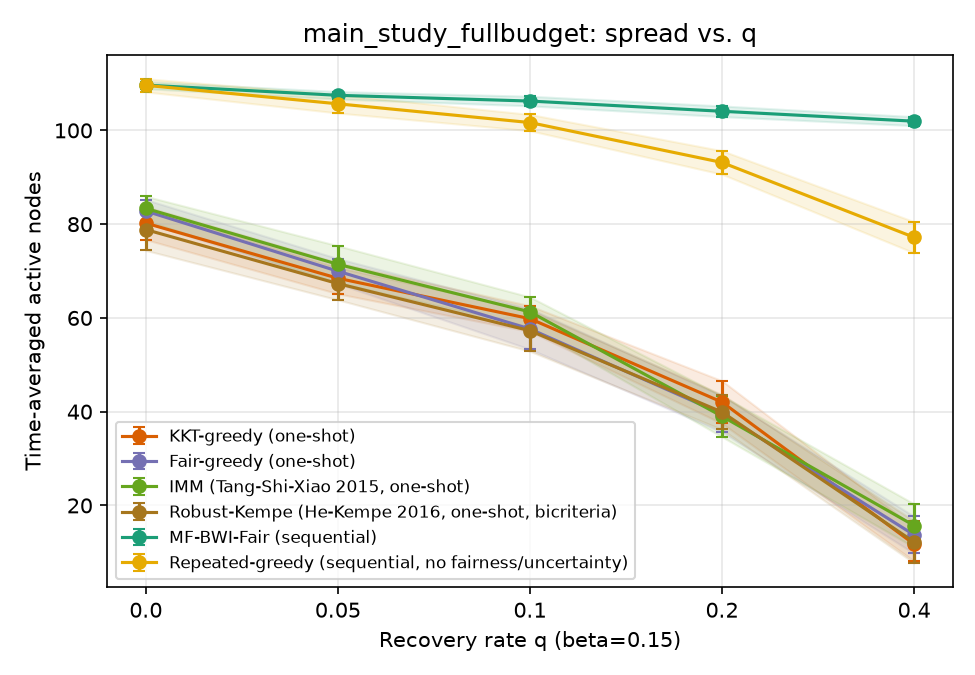

The data file committed next to this chart (first rows):
sweep, param, algorithm, trial, time_avg_spread, min_group_reach, runtime_s, n_seeds, round0_cost, group0_reach, group1_reach, group2_reach
q, 0.0, kkt_greedy, 0, 78.37, 0.5083, 0.01489, 20, 100, 0.5083, 0.5217, 0.7889
q, 0.0, fair_greedy, 0, 81.83, 0.5583, 0.01322, 20, 100, 0.5583, 0.6708, 0.7306
q, 0.0, imm, 0, 84.47, 0.4367, 0.01401, 20, 100, 0.4367, 0.73, 0.7756
q, 0.0, robust_kempe, 0, 83.63, 0.4917, 0.01429, 15, 75, 0.4917, 0.6358, 0.8061
q, 0.0, mf_bwi_fair, 0, 109.8, 0.89, 0.2001, , , 0.99, 0.9158, 0.89
q, 0.0, repeated_greedy, 0, 109, 0.8967, 7.644, , , 0.8967, 0.9067, 0.9139
q, 0.05, kkt_greedy, 0, 65.6, 0.3875, 0.01284, 20, 100, 0.4167, 0.3875, 0.6961
q, 0.05, fair_greedy, 0, 68.3, 0.4617, 0.01221, 20, 100, 0.4617, 0.5075, 0.6461
q, 0.05, imm, 0, 69.47, 0.4383, 0.01204, 20, 100, 0.4383, 0.5392, 0.6522
q, 0.05, robust_kempe, 0, 66.73, 0.3833, 0.01164, 15, 75, 0.5367, 0.3833, 0.6778
q, 0.05, mf_bwi_fair, 0, 107, 0.8717, 0.1861, , , 0.8717, 0.9125, 0.885
q, 0.05, repeated_greedy, 0, 108.4, 0.8867, 7.641, , , 0.94, 0.8867, 0.9022
q, 0.1, kkt_greedy, 0, 56.87, 0.3367, 0.01095, 20, 100, 0.3367, 0.3717, 0.5878
q, 0.1, fair_greedy, 0, 59.47, 0.395, 0.0107, 20, 100, 0.395, 0.4358, 0.5689
q, 0.1, imm, 0, 63.03, 0.3833, 0.01242, 20, 100, 0.3833, 0.48, 0.6028
q, 0.1, robust_kempe, 0, 65.63, 0.4583, 0.0119, 15, 75, 0.4583, 0.4842, 0.6183
q, 0.1, mf_bwi_fair, 0, 106.9, 0.8783, 0.2034, , , 0.8783, 0.9125, 0.88
q, 0.1, repeated_greedy, 0, 101.2, 0.8083, 7.354, , , 0.8083, 0.8633, 0.8422
q, 0.2, kkt_greedy, 0, 37.7, 0.1867, 0.009044, 20, 100, 0.1867, 0.1908, 0.4389
q, 0.2, fair_greedy, 0, 39.8, 0.2283, 0.009321, 20, 100, 0.2283, 0.24, 0.4272
q, 0.2, imm, 0, 41.93, 0.2433, 0.009441, 20, 100, 0.2433, 0.2625, 0.4428
q, 0.2, robust_kempe, 0, 38.3, 0.1433, 0.01205, 15, 75, 0.1433, 0.1775, 0.4722
q, 0.2, mf_bwi_fair, 0, 104.4, 0.8233, 0.173, , , 0.8233, 0.8925, 0.8706
q, 0.2, repeated_greedy, 0, 93.87, 0.7633, 6.492, , , 0.7633, 0.765, 0.8
q, 0.4, kkt_greedy, 0, 11.27, 0.0275, 0.004736, 20, 100, 0.065, 0.0275, 0.1478
q, 0.4, fair_greedy, 0, 12.17, 0.04, 0.004242, 20, 100, 0.06, 0.04, 0.1561
q, 0.4, imm, 0, 16.27, 0.0825, 0.004916, 20, 100, 0.085, 0.0825, 0.1878
q, 0.4, robust_kempe, 0, 8.833, 0.02833, 0.003957, 15, 75, 0.02833, 0.035, 0.1144
q, 0.4, mf_bwi_fair, 0, 100.3, 0.8183, 0.1531, , , 0.86, 0.85, 0.8183
q, 0.4, repeated_greedy, 0, 73.7, 0.5533, 4.923, , , 0.5533, 0.5958, 0.6467
q, 0.0, kkt_greedy, 1, 82.47, 0.555, 0.01477, 20, 100, 0.555, 0.6583, 0.7506
q, 0.0, fair_greedy, 1, 82.93, 0.5717, 0.01349, 20, 100, 0.7067, 0.5717, 0.7656
q, 0.0, imm, 1, 86.47, 0.6033, 0.01446, 20, 100, 0.6033, 0.6742, 0.7906
q, 0.0, robust_kempe, 1, 80.03, 0.4567, 0.0151, 15, 75, 0.4567, 0.6042, 0.7789
q, 0.0, mf_bwi_fair, 1, 110, 0.9017, 0.1842, , , 0.9683, 0.9142, 0.9017
q, 0.0, repeated_greedy, 1, 110.3, 0.895, 7.909, , , 0.895, 0.9133, 0.9317
q, 0.05, kkt_greedy, 1, 66.43, 0.42, 0.01431, 20, 100, 0.42, 0.4983, 0.635
q, 0.05, fair_greedy, 1, 70.47, 0.445, 0.01433, 20, 100, 0.445, 0.5383, 0.6672
q, 0.05, imm, 1, 75.43, 0.34, 0.0162, 20, 100, 0.34, 0.5625, 0.7689
q, 0.05, robust_kempe, 1, 62.23, 0.3067, 0.01336, 15, 75, 0.3067, 0.4342, 0.6456
q, 0.05, mf_bwi_fair, 1, 107.6, 0.8778, 0.214, , , 0.8933, 0.9258, 0.8778
q, 0.05, repeated_greedy, 1, 102.1, 0.8217, 7.485, , , 0.8583, 0.8217, 0.8683
q, 0.1, kkt_greedy, 1, 63.13, 0.3583, 0.01183, 20, 100, 0.3583, 0.4325, 0.6444
q, 0.1, fair_greedy, 1, 47.6, 0.245, 0.009956, 20, 100, 0.245, 0.325, 0.495
q, 0.1, imm, 1, 65.87, 0.405, 0.01188, 20, 100, 0.405, 0.4775, 0.6444
q, 0.1, robust_kempe, 1, 61.87, 0.3483, 0.01108, 15, 75, 0.3483, 0.3925, 0.6533
q, 0.1, mf_bwi_fair, 1, 107.0, 0.8733, 0.2068, , , 0.8733, 0.9033, 0.89
q, 0.1, repeated_greedy, 1, 104.9, 0.8392, 7.324, , , 0.8717, 0.8392, 0.8978
q, 0.2, kkt_greedy, 1, 38.77, 0.2183, 0.008378, 20, 100, 0.2183, 0.2833, 0.3844
q, 0.2, fair_greedy, 1, 35.93, 0.1867, 0.007799, 20, 100, 0.1867, 0.2258, 0.3861
q, 0.2, imm, 1, 46.77, 0.2017, 0.00939, 20, 100, 0.2017, 0.3475, 0.4806
q, 0.2, robust_kempe, 1, 41.87, 0.27, 0.008518, 15, 75, 0.2967, 0.27, 0.4189
q, 0.2, mf_bwi_fair, 1, 104.2, 0.785, 0.1685, , , 0.785, 0.9117, 0.8672
q, 0.2, repeated_greedy, 1, 92.87, 0.7325, 6.332, , , 0.7667, 0.7325, 0.8039
q, 0.4, kkt_greedy, 1, 3.933, 0.02, 0.003472, 20, 100, 0.025, 0.02, 0.04389
q, 0.4, fair_greedy, 1, 9.8, 0.03667, 0.004284, 20, 100, 0.03667, 0.08583, 0.09389
q, 0.4, imm, 1, 21.43, 0.065, 0.006494, 20, 100, 0.065, 0.1217, 0.2544
q, 0.4, robust_kempe, 1, 4.8, 0.015, 0.003693, 15, 75, 0.015, 0.03167, 0.05389
q, 0.4, mf_bwi_fair, 1, 103.1, 0.8439, 0.1398, , , 0.855, 0.8833, 0.8439
q, 0.4, repeated_greedy, 1, 75.1, 0.5625, 5.072, , , 0.5633, 0.5625, 0.6889
... 390 more rows
